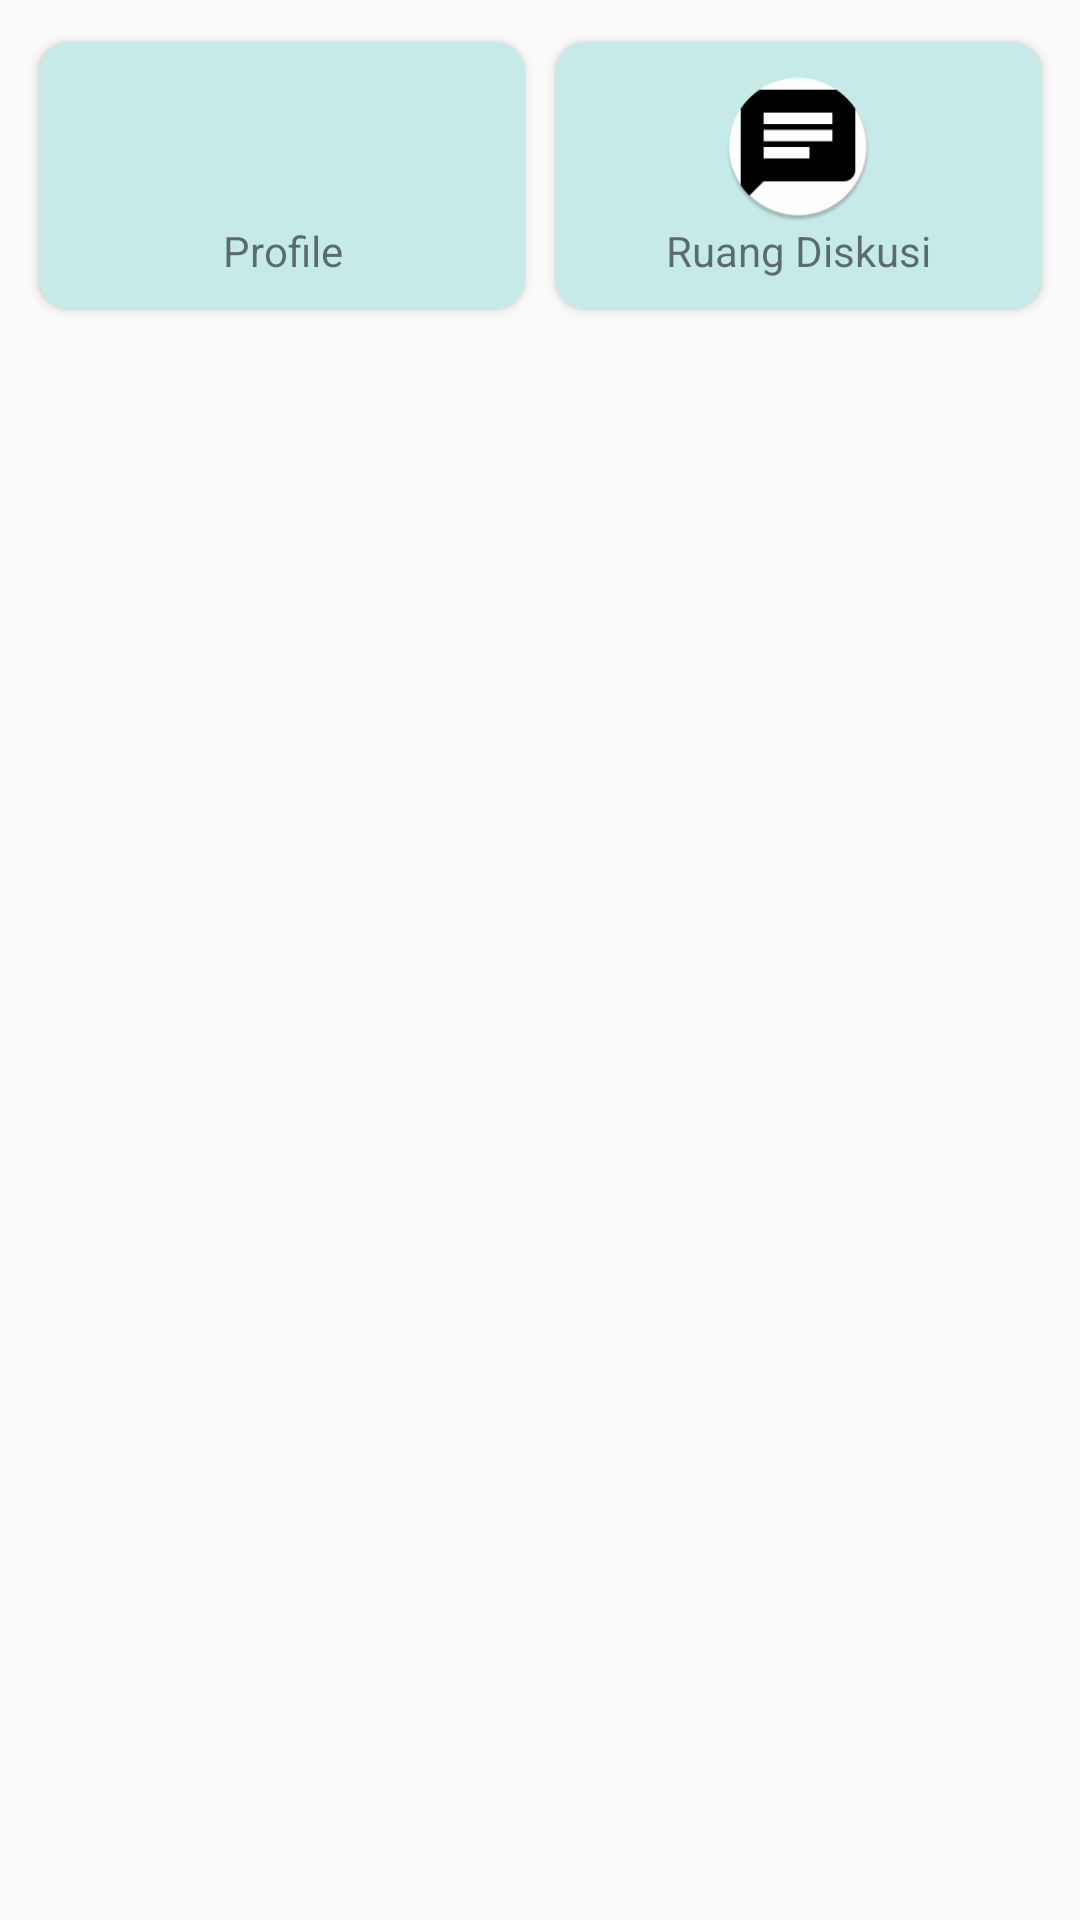

Reconstruct the res/layout file that produces this screen, plus the resources it refers to.
<!-- AndroidManifest.xml: application theme Theme.AppLogin -->
<!-- res/layout/activity_main.xml -->
<?xml version="1.0" encoding="utf-8"?>
<LinearLayout xmlns:android="http://schemas.android.com/apk/res/android"
    xmlns:app="http://schemas.android.com/apk/res-auto"
    xmlns:tools="http://schemas.android.com/tools"
    android:layout_width="match_parent"
    android:layout_height="match_parent"
    android:orientation="vertical"
    tools:context=".MainActivity">

    <ImageView
        android:id="@+id/home_image"
        android:layout_width="match_parent"
        android:layout_height="wrap_content"
        android:src="@drawable/banner_jago_game"
        android:adjustViewBounds="true"/>

    <LinearLayout
        android:layout_width="match_parent"
        android:layout_height="wrap_content"
        android:layout_gravity="center"
        android:layout_margin="8dp"
        android:layout_marginTop="5dp"
        android:orientation="horizontal">

        <androidx.cardview.widget.CardView
            android:id="@+id/profile_cardview"
            android:layout_width="0dp"
            android:layout_height="wrap_content"
            android:layout_weight="3"
            app:cardPreventCornerOverlap="true"
            app:cardUseCompatPadding="true"
            app:contentPadding="10dp"
            app:cardBackgroundColor="#C5EAE7"
            app:cardCornerRadius="10dp">

            <LinearLayout
                android:layout_width="match_parent"
                android:layout_height="match_parent"
                android:orientation="vertical">

                <ImageView
                    android:layout_width="match_parent"
                    android:layout_height="50dp"
                    android:src="@mipmap/profile"/>

                <TextView
                    android:layout_width="match_parent"
                    android:layout_height="wrap_content"
                    android:text="@string/profile"
                    android:gravity="center"/>

            </LinearLayout>

        </androidx.cardview.widget.CardView>

        <androidx.cardview.widget.CardView
            android:id="@+id/sewa_mobil_cardview"
            android:layout_width="0dp"
            android:layout_height="wrap_content"
            android:layout_weight="3"
            app:cardPreventCornerOverlap="true"
            app:cardUseCompatPadding="true"
            app:contentPadding="10dp"
            app:cardBackgroundColor="#C5EAE7"
            app:cardCornerRadius="10dp">

            <LinearLayout
                android:layout_width="match_parent"
                android:layout_height="match_parent"
                android:orientation="vertical">

                <ImageView
                    android:layout_width="match_parent"
                    android:layout_height="50dp"
                    android:src="@mipmap/diskusi"/>

                <TextView
                    android:layout_width="match_parent"
                    android:layout_height="wrap_content"
                    android:text="Ruang Diskusi"
                    android:gravity="center"/>

            </LinearLayout>

        </androidx.cardview.widget.CardView>



    </LinearLayout>


</LinearLayout>
<!-- resources referenced by this layout -->
<resources>
  <!-- mipmap diskusi: png bitmap (mipmap-hdpi, 2775 bytes) -->
  <string name="profile">Profile</string>
  <style name="Theme.AppLogin" parent="Theme.AppCompat.DayNight.NoActionBar">
          
          <item name="colorPrimary">@color/purple_500</item>
          <item name="colorPrimaryVariant">@color/purple_700</item>
          <item name="colorOnPrimary">@color/white</item>
          
          <item name="colorSecondary">@color/teal_200</item>
          <item name="colorSecondaryVariant">@color/teal_700</item>
          <item name="colorOnSecondary">@color/black</item>
          
          <item name="android:statusBarColor" tools:targetApi="l">?attr/colorPrimaryVariant</item>
          
      </style>
  <!-- not gathered from this repository: default colours our renderer supplied (Android Studio template values) -->
  <color name="purple_500">#FF6200EE</color>
  <color name="purple_700">#FF3700B3</color>
  <color name="teal_200">#FF03DAC5</color>
  <color name="teal_700">#FF018786</color>
  <color name="black">#FF000000</color>
  <color name="white">#FFFFFFFF</color>
</resources>
